Run: headless pygame with SDL's dummy video driver; simulated clock (each Clock.tick advances the game by its frame time, no real sleeping); random seed 0; keys injected as events and as key.get_pressed() state; no mouse input.
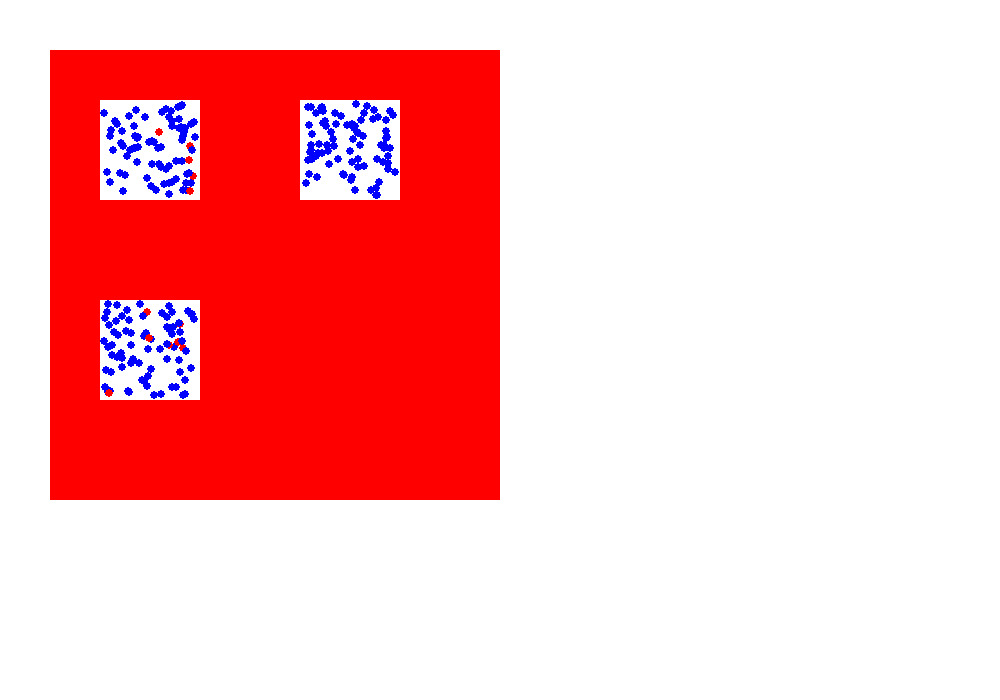
Frame 1 of 4 · flips 1–60 · no input
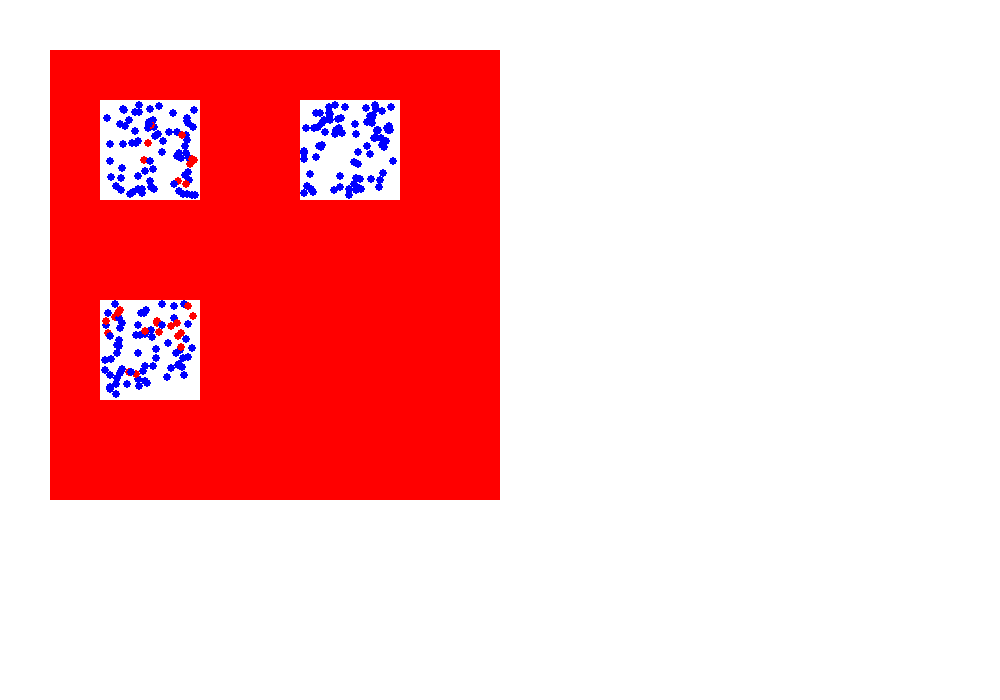
Frame 2 of 4 · flips 61–180 · tapped SPACE, RETURN · held RIGHT (→), D
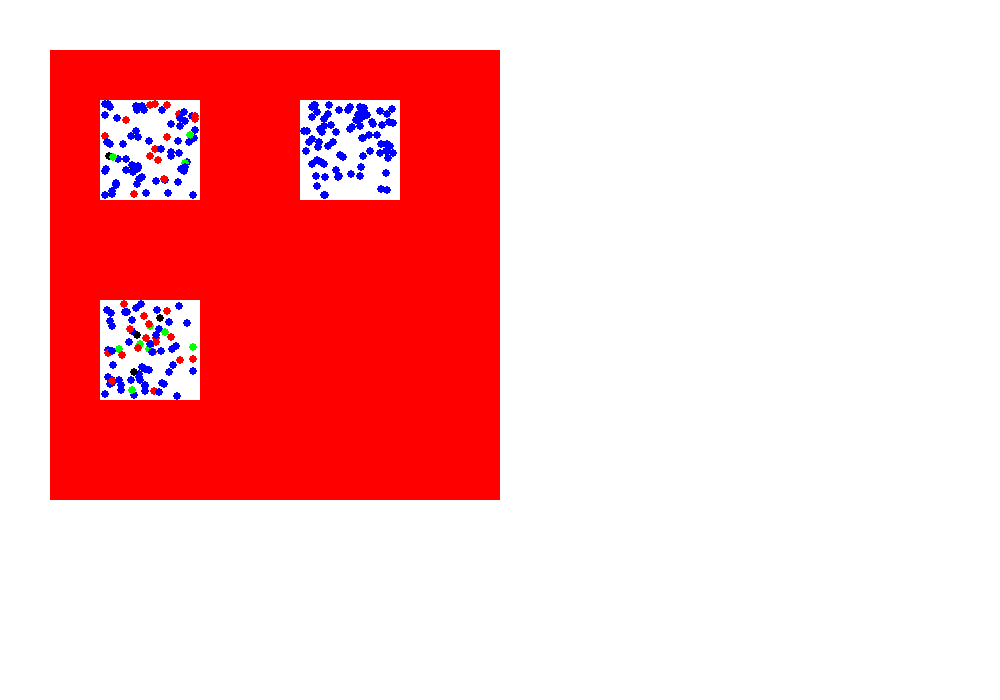
Frame 3 of 4 · flips 181–300 · held DOWN (↓), S
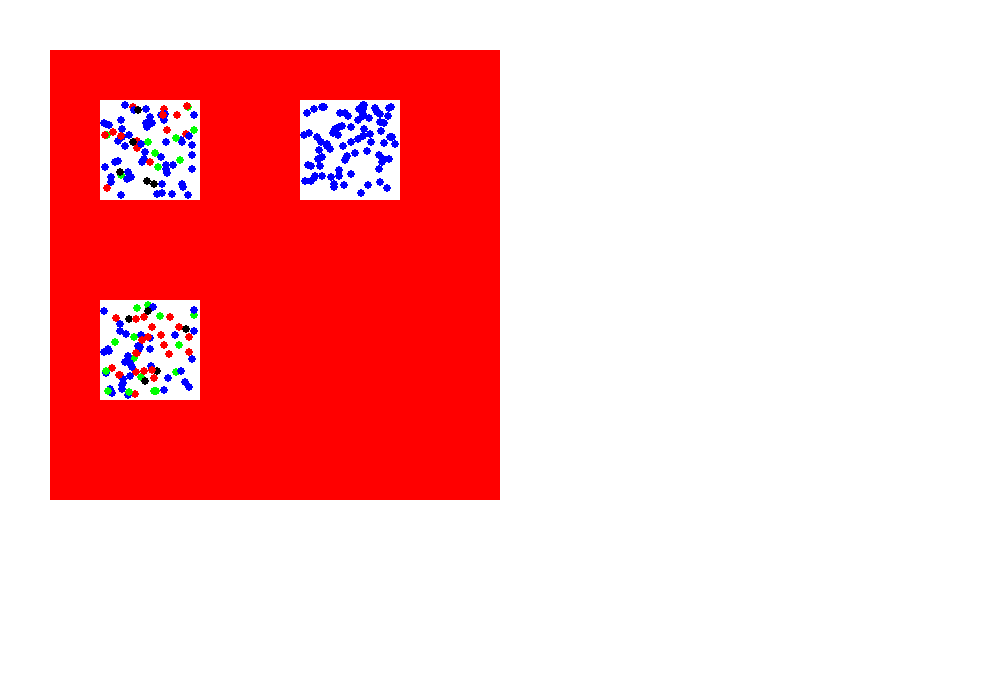
Frame 4 of 4 · flips 301–420 · held LEFT (←), A, UP (↑), W

The pygame program that drew these frames:

import math
import pygame

import random

FPS = 30

RED = 0xFF0000
BLUE = 0x0000FF
YELLOW = 0xFFC91F
GREEN = 0x00FF00
MAGENTA = 0xFF03B8
CYAN = 0x00FFCC
BLACK = (0, 0, 0)
WHITE = 0xFFFFFF
GREY = 0x7D7D7D
GAME_COLORS = [RED, BLUE, YELLOW, GREEN, MAGENTA, CYAN]

WIDTH = 1000
HEIGHT = 700

TK=2
startproc=0.03

Rusual=4
class country:
    def __init__(self,screen:pygame.Surface, x, y,xo,yo,color,Name):
        self.screen = screen
        self.x = x
        self.y = y
        self.xo = xo
        self.yo = yo
        self.color=color
        self.name=Name
        self.Cities=[]
    def draw(self):
        pygame.draw.rect(self.screen,self.color,(self.x,self.y,self.xo-self.x,self.yo-self.y))
class city:
    def __init__(self, screen: pygame.Surface, x, y,xo,yo,N,Repid,Dpropability,propability,active,Name):
        self.screen=screen
        self.x=x
        self.y=y
        self.xo=xo
        self.yo=yo
        self.N=N
        self.Repid=Repid
        self.Dpropability=Dpropability
        self.propability=propability
        self.active=active
        self.name=Name
        self.people=[]
    def draw(self):
        pygame.draw.rect(self.screen,WHITE,(self.x,self.y,self.xo-self.x,self.yo-self.y))


class man:
    def __init__(self, screen: pygame.Surface,ghoust, x, y,live , R,city):
        self.screen = screen
        self.x = x
        self.y = y
        self.r = Rusual
        self.rep=R
        self.v = random.randint(5,10)*0.3
        self.van = random.uniform(0,2*math.pi)
        self.color = BLUE
        self.live = live
        self.city=city
        self.ghoust=ghoust
        self.waytime=0
        self.aimcity=city
        if self.live==2:
            self.timer=-2
        if self.live==1:
            self.timer=14

    def move(self):
        self.van=self.van+random.uniform(-math.pi*0.1,math.pi*0.1)
        self.x = self.x + math.cos(self.van) * self.v * self.city.active
        self.y = self.y - math.sin(self.van) * self.v * self.city.active
        if self.x>self.city.xo-self.r:
            self.x=self.city.xo-self.r
            self.van=(random.uniform(math.pi/2,math.pi*3/2))
        if self.x<self.r+self.city.x:
            self.x=self.r+self.city.x
            self.van=(random.uniform(-math.pi/2,math.pi/2))
        if self.y>self.city.yo-self.r:
            self.y=self.city.yo-self.r
            self.van=(random.uniform(0,math.pi))
        if self.y<self.city.y+self.r:
            self.y=self.r+self.city.y
            self.van=(random.uniform(-math.pi,0))
    '''def tourist(self,city1,city2):
        self.ghoust=1
        self.aimcity=city2
        touristmoving(self,city1,city2)
    def Cametothecity(self,city):
        self.city = city
        self.aimcity= city
        self.ghoust=0
    def touristmoving(self,city1,city2,i):
        self.x=(city2.x-city1.x)*i/20+city1.x
        self.x = (city2.y - city1.y)*i/20+city1.y
        self.waytime=self.waytime+1'''

    def draw(self):

        pygame.draw.circle(self.screen,self.color,(self.x,self.y),self.r)

pygame.init()

finished = False
screen = pygame.display.set_mode((WIDTH, HEIGHT))
clock = pygame.time.Clock()
Countries=[]
Countries.append(country(screen,50,50,500,500,RED,'China'))

Countries[0].Cities.append(city(screen, 100, 100, 200, 200, 80, 7, 0.4, 0.1, 0.2,'Oohan'))
Countries[0].Cities.append(city(screen, 300, 100, 400, 200, 80, 7, 0.4, 0.1, 0.2,'Beijin'))
Countries[0].Cities.append(city(screen, 100, 300, 200, 400, 80, 7, 0.4, 0.1, 0.2,'Hong-Kong'))

t=0
for k in range (len(Countries)):
    for j in range (len(Countries[k].Cities)):
        for i in range (Countries[k].Cities[j].N):
            if random.uniform(0,1)<=startproc:
                live=1
            else:
                live=2
            Countries[k].Cities[j].people.append(man(screen,0,random.uniform(Countries[k].Cities[j].x,Countries[k].Cities[j].xo),random.uniform(Countries[k].Cities[j].y,Countries[k].Cities[j].yo),live,35,Countries[k].Cities[j]))




while not finished:


    t=t+1
    screen.fill(WHITE)
    for k in range(len(Countries)):
        Countries[k].draw()
        for j in range (len(Countries[k].Cities)):
            Countries[k].Cities[j].draw()
            for i in range (len(Countries[k].Cities[j].people)):
                if Countries[k].Cities[j].people[i].ghoust==0:
                    Countries[k].Cities[j].people[i].move()
                '''if underMan[i].ghoust==1:
                    underMan[i].touristmoving(self)'''
                Countries[k].Cities[j].people[i].draw()




    for i in range(len(Countries)):
        for j in range(len(Countries[i].Cities)):
            for k in range(len(Countries[i].Cities[j].people)):
                if Countries[i].Cities[j].people[k].live == 2:
                    for l in range(len(Countries[i].Cities[j].people)):
                        if Countries[i].Cities[j].people[l].live == 1 and (Countries[i].Cities[j].people[l].x - Countries[i].Cities[j].people[k].x) ** 2 + (Countries[i].Cities[j].people[l].y - Countries[i].Cities[j].people[k].y) ** 2 <= Countries[i].Cities[j].Repid**2 and t % (int(FPS / TK)) == 0 and random.uniform(0, 1) < Countries[i].Cities[j].propability:
                            Countries[i].Cities[j].people[k].live = 1
                            Countries[i].Cities[j].people[k].timer = 14




    for i in range(len(Countries)):
        for j in range(len(Countries[i].Cities)):
            for k in range(len(Countries[i].Cities[j].people)):
                if Countries[i].Cities[j].people[k].live==1  and t%(int(FPS/TK))==0:
                    Countries[i].Cities[j].people[k].timer=Countries[i].Cities[j].people[k].timer-1



    for i in range(len(Countries)):
        for j in range(len(Countries[i].Cities)):
            for k in range(len(Countries[i].Cities[j].people)):
                if Countries[i].Cities[j].people[k].timer==-1 and Countries[i].Cities[j].people[k].live==1 and t%(int(FPS)/TK)==0:
                    if random.uniform(0,1)<Countries[i].Cities[j].Dpropability:
                        Countries[i].Cities[j].people[k].live = -1
                    else:
                        Countries[i].Cities[j].people[k].live = 0

    #if t%(int(FPS/TK))==0:
    #   print(Countries[0].Cities[2].people[7].timer) - строчки для проверок в коде


    '''for i in range(len(underMan)):
        if underMan[i].ghoust==0 and random.uniform(0,1)<0.02:
            tourist(underMan[i],underMan[i].city,City[2])'''

    for i in range(len(Countries)):
        for j in range(len(Countries[i].Cities)):
            for k in range(len(Countries[i].Cities[j].people)):
                if Countries[i].Cities[j].people[k].live==1:
                    Countries[i].Cities[j].people[k].color=RED
                if Countries[i].Cities[j].people[k].live==0:
                    Countries[i].Cities[j].people[k].color = GREEN
                if Countries[i].Cities[j].people[k].live==-1:
                    Countries[i].Cities[j].people[k].color = BLACK

    pygame.display.update()


    for event in pygame.event.get():
        if event.type == pygame.QUIT:
            finished = True

    clock.tick(FPS)


pygame.quit()
